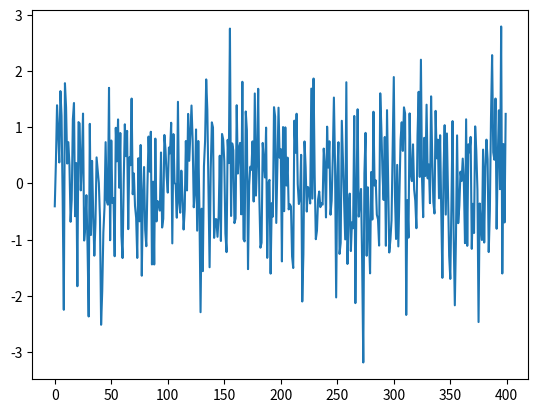

Generate this figure with matplotlib:

#part 1: RANDOM in NUMPY

"""
Check the difference between radom module and np.random

np.random module allows to generate random numbers from several probability distributions

you can initialize the pseudo-random number generator (PRNG or RNG) with:

rng = np.random.default_rng(42) :42 is just a nerd quote from the movie. any number works. If you dont put a numer then you will have always different result.
If you put a seed rng will give always the same answer.

This is the newer modern version, the older one would be just np.random.unfiform()

By default, with no seed provided, default_rng will seed the RNG from nondeterministic data from the operating system
and therefore generate different numbers each time.

rng.standard_normal(size=None)  : generates an array of N=size random numbers with Gaussian distribution, centered around 0 and with std 1.
size can be:
None --> 1 number
integer
(n,m) --> n*m matrix

if you want more flexibility use
rng.normal(loc=0.0, scale=1.0, size=None)
# loc   = mean (center of the bell curve)
# scale = standard deviation (how spread out it is)
# size  = same as above

rng.integers(low=0, high=10, size=5)  : returns random whole numbers between low (inclusive) and high (exclusive)

"""

import numpy as np 
import matplotlib.pyplot as plt

print(np.random.uniform(0,5,5))  # old version, returns random float numbers between low (inclusive) and high (exclusive) 

rng = np.random.default_rng() #since we want numbers to change all the time we dont use a seed number inside ()

print(rng.uniform(0,10,10))


print(rng.standard_normal(4))   #size 4 

print(rng.standard_normal()) #size 1

print(rng.normal(5,2,4)) #size 4 around 5 with std 1


x = np.arange(400)

plt.plot(x,rng.standard_normal(400))
#plt.show()




# part 2: SLICING ARRAYS AND MEAN,STD,MIN,MAX MANUALLY WITHOUT BUILT-IN FUNCTIONS

size = 1001
arr = np.arange(size)
print(arr[1:5])
arr_5=arr[0:5]
print(len(arr_5))

#with negative numers

arr_last_2 = arr[-2:]
print(arr_last_2)


#MEAN: manual vs numpy built-in

total = 0
for i in range(len(arr)):
    total +=  arr[i] 

total2 = np.sum(arr) # alternatively can use numpy built-in sum 
print(f"Total sum: {total:.1f}")     
man_mean = total / len(arr)
print(f"Manual mean: {man_mean:.1f}")
mean = np.mean(arr)     
print(f"Numpy mean: {mean:.1f}")

#STD: manual vs numpy

summa_2 = 0
for i in range(len(arr)):
    summa_2 += (arr[i] - mean)**2 


std_man = np.sqrt(1/(len(arr)) * summa_2 )

print(f"Manual std: {std_man:.2f}")

print(f"Numpy std: {np.std(arr):.2f}")


#TRY to turn my mean and std into functions

def my_mean(x):
    total = 0
    for i in range(len(x)):
        total += x[i]
    mean = total / len(x)
    return mean    

#EVEN CLEANER
def my_mean(x):
    total = 0
    for value in x:
        total += value
    mean = total / len(x)
    return mean    

#for std

def my_std(x):
    total_2 = 0
    mean = my_mean(x) # compute the mean outside the loop for efficiency
    for value in x:
        total_2 += (value - mean)**2
    std = np.sqrt(1/len(x)*total_2) # also std ouside the loop for efficiency
    return std
